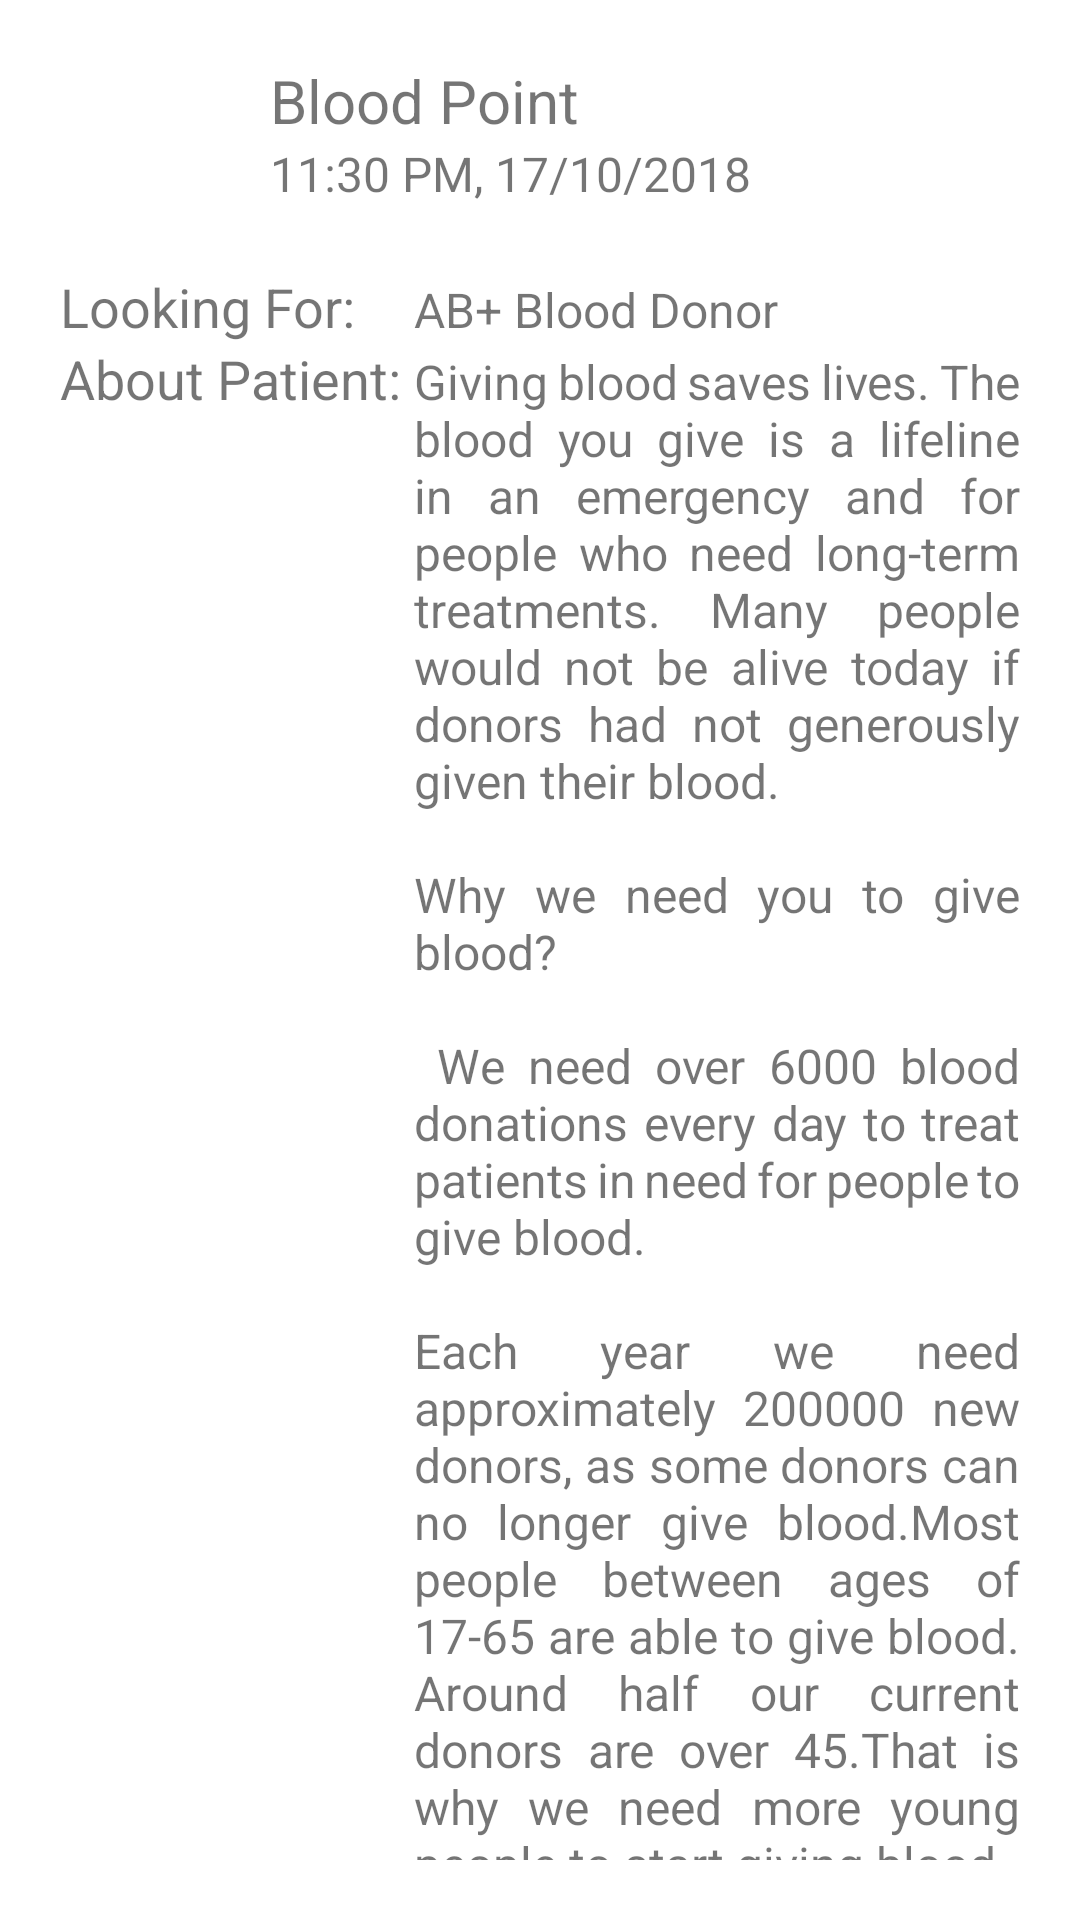

Produce the Android XML layout that renders to this screen, including the resource entries it uses.
<!-- AndroidManifest.xml: application theme AppTheme -->
<!-- res/layout/request_list_item.xml -->
<?xml version="1.0" encoding="utf-8"?>
<RelativeLayout xmlns:android="http://schemas.android.com/apk/res/android"
    android:layout_width="match_parent"
    android:padding="10dp"
    android:background="@drawable/red_button_bg"
    android:layout_height="wrap_content">

    <LinearLayout
        android:background="@drawable/border"
        android:backgroundTint="@color/white"
        android:orientation="horizontal"
        android:layout_width="match_parent"
        android:layout_height="wrap_content">

        <LinearLayout
            android:layout_margin="5dp"
            android:padding="5dp"
            android:orientation="vertical"
            android:layout_width="match_parent"
            android:layout_height="wrap_content">
            <RelativeLayout
                android:orientation="horizontal"
                android:layout_width="match_parent"
                android:layout_height="wrap_content">
                <ImageView
                    android:id="@+id/img_logo"
                    android:layout_width="60dp"
                    android:layout_height="60dp"
                    android:background="@drawable/circle"
                    android:contentDescription="@string/nav_header_desc"
                    android:src="@mipmap/blood_bank_ic_launcher_foreground" />
                <TextView
                    android:paddingStart="10dp"
                    android:paddingEnd="0dp"
                    android:id="@+id/userName"
                    android:layout_toEndOf="@+id/img_logo"
                    android:text="@string/app_name"
                    android:textSize="20sp"
                    android:layout_width="wrap_content"
                    android:layout_height="wrap_content" />
                <TextView
                    android:paddingStart="10dp"
                    android:paddingEnd="0dp"
                    android:layout_toEndOf="@+id/img_logo"
                    android:layout_below="@+id/userName"
                    android:id="@+id/posted"
                    android:textSize="16sp"
                    android:text="11:30 PM, 17/10/2018"
                    android:layout_width="wrap_content"
                    android:layout_height="wrap_content" />

                <TextView
                    android:id="@+id/bg"
                    android:layout_marginTop="10dp"
                    android:layout_below="@+id/img_logo"
                    android:text="Looking For: "
                    android:textSize="18sp"
                    android:layout_width="wrap_content"
                    android:layout_height="wrap_content" />

                <TextView
                    android:layout_toEndOf="@+id/bg"
                    android:layout_alignBottom="@+id/bg"
                    android:id="@+id/targetBG"
                    android:layout_alignStart="@+id/showMessage"
                    android:layout_alignBaseline="@+id/bg"
                    android:text="AB+ Blood Donor"
                    android:textSize="16sp"
                    android:layout_below="@id/img_logo"
                    android:layout_width="match_parent"
                    android:layout_height="wrap_content" />

                <TextView
                    android:layout_below="@id/targetBG"
                    android:id="@+id/ptb"
                    android:textSize="18sp"
                    android:textAlignment="inherit"
                    android:text="About Patient: "
                    android:layout_width="wrap_content"
                    android:layout_height="wrap_content" />
                <TextView
                    android:layout_toEndOf="@+id/ptb"
                    android:layout_alignBaseline="@+id/ptb"
                    android:layout_below="@+id/targetBG"
                    android:text="@string/info_"
                    android:justificationMode="inter_word"
                    android:id="@+id/showMessage"
                    android:textSize="16sp"
                    android:layout_width="match_parent"
                    android:layout_height="wrap_content" />

                <View
                    android:id="@+id/divide"
                    android:layout_marginTop="10dp"
                    android:layout_marginBottom="10dp"
                    android:layout_below="@id/showMessage"
                    android:background="@color/primary"
                    android:layout_width="match_parent"
                    android:layout_height="1dp" />

                <LinearLayout
                    android:weightSum="1"
                    android:orientation="horizontal"
                    android:layout_below="@+id/divide"
                    android:layout_width="match_parent"
                    android:layout_height="wrap_content">

                    <RelativeLayout
                        android:layout_weight=".5"
                        android:gravity="left|bottom"
                        android:id="@+id/rlt1"
                        android:layout_width="wrap_content"
                        android:layout_height="wrap_content" >
                        <ImageView
                            android:paddingRight="5dp"
                            android:id="@+id/loc_logo"
                            android:src="@drawable/ic_location_on"
                            android:layout_width="30dp"
                            android:layout_height="30dp" />

                        <TextView
                            android:layout_toEndOf="@id/loc_logo"
                            android:layout_alignParentTop="true"
                            android:gravity="start|center"
                            android:layout_alignBottom="@id/loc_logo"
                            android:id="@+id/reqstLocation"
                            android:text="Mirzapur, Tangail, Dhaka"
                            android:layout_width="wrap_content"
                            android:layout_height="wrap_content" />
                    </RelativeLayout>

                    <RelativeLayout
                        android:gravity="end|bottom"
                        android:layout_weight=".5"
                        android:id="@+id/rlt2"
                        android:layout_width="wrap_content"
                        android:layout_height="wrap_content">
                        <ImageView
                            android:paddingRight="10dp"
                            android:id="@+id/call_logo"
                            android:src="@drawable/ic_phone_call"
                            android:layout_width="30dp"
                            android:layout_height="30dp" />

                        <TextView
                            android:layout_toEndOf="@id/call_logo"
                            android:layout_alignParentTop="true"
                            android:gravity="end|center"
                            android:layout_alignBottom="@id/call_logo"
                            android:id="@+id/targetCN"
                            android:text="+8801234567890"
                            android:layout_width="wrap_content"
                            android:layout_height="wrap_content" />
                    </RelativeLayout>
                </LinearLayout>

            </RelativeLayout>
        </LinearLayout>
    </LinearLayout>
</RelativeLayout>
<!-- resources referenced by this layout -->
<resources>
  <color name="primary">#e74c3c</color>
  <color name="white">#FFFFFF</color>
  <!-- drawable border (drawable) -->
  <shape
      xmlns:android="http://schemas.android.com/apk/res/android"
      android:shape="rectangle">
  
      <corners android:radius="8dp" />
      <solid android:color="@color/primary" />
  </shape>
  <!-- drawable circle (drawable-mdpi) -->
  <?xml version="1.0" encoding="utf-8"?>
  <shape
      xmlns:android="http://schemas.android.com/apk/res/android"
      android:shape="oval">
  
      <solid
          android:color="@android:color/white"/>
  
      <size
          android:width="120dp"
          android:height="120dp"/>
  </shape>
  
      
  <!-- drawable ic_location_on (drawable) -->
  <vector android:height="40dp" android:tint="#FF00"
      android:viewportHeight="24.0" android:viewportWidth="24.0"
      android:width="40dp" xmlns:android="http://schemas.android.com/apk/res/android">
      <path android:fillColor="#FF00" android:pathData="M12,2C8.13,2 5,5.13 5,9c0,5.25 7,13 7,13s7,-7.75 7,-13c0,-3.87 -3.13,-7 -7,-7zM12,11.5c-1.38,0 -2.5,-1.12 -2.5,-2.5s1.12,-2.5 2.5,-2.5 2.5,1.12 2.5,2.5 -1.12,2.5 -2.5,2.5z"/>
  </vector>
  <!-- drawable ic_phone_call: vector/xml drawable (drawable, 2420 chars, omitted) -->
  <string name="app_name" translatable="false">Blood Point</string>
  <string name="info_">Giving blood saves lives. The blood you give is a lifeline in an emergency and for people who need long-term treatments. Many people would not be alive today if donors had not generously given their blood. \n\nWhy we need you to give blood?\n\n We need over 6000 blood donations every day to treat patients in need for people to give blood.\n\nEach year we need approximately 200000 new donors, as some donors can no longer give blood.Most people between ages of 17-65 are able to give blood. Around half our current donors are over 45.That is why we need more young people to start giving blood.</string>
  <string name="nav_header_desc">Navigation header</string>
</resources>
